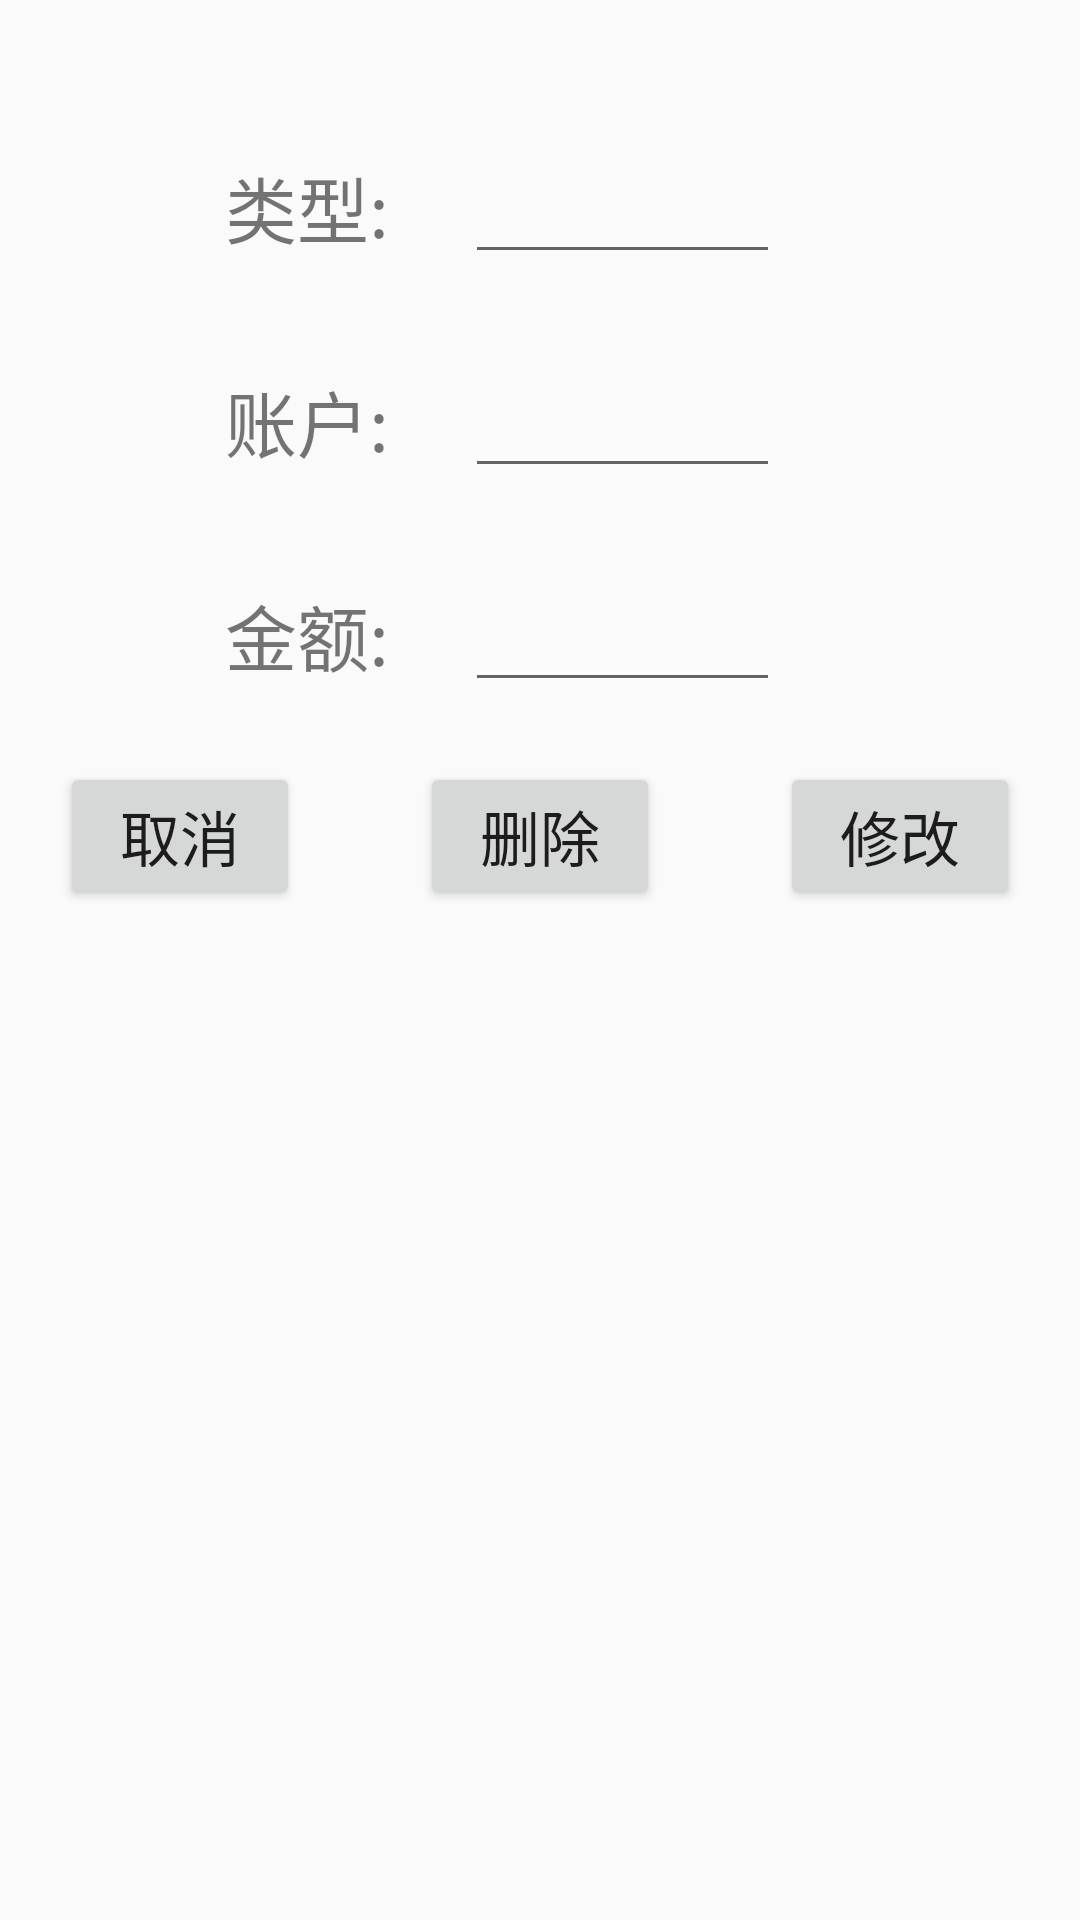

Produce the Android XML layout that renders to this screen, including the resource entries it uses.
<!-- AndroidManifest.xml: application theme AppTheme -->
<!-- res/layout/fragment_account_edit.xml -->
<?xml version="1.0" encoding="utf-8"?>
<LinearLayout
    xmlns:android="http://schemas.android.com/apk/res/android"
    android:layout_width="match_parent"
    android:orientation="vertical"
    android:layout_height="match_parent">
    <LinearLayout
        android:layout_width="match_parent"
        android:layout_height="wrap_content"
        android:layout_marginTop="50dp"
        android:orientation="horizontal">
        <TextView
            android:layout_width="0dp"
            android:layout_height="wrap_content"
            android:layout_weight="1"
            android:text="类型:"
            android:gravity="center"
            android:layout_marginLeft="50dp"
            android:textSize="24dp"/>
        <EditText
            android:id="@+id/edit_type"
            android:layout_width="0dp"
            android:layout_height="wrap_content"
            android:layout_weight="1"
            android:layout_marginRight="100dp"/>

    </LinearLayout>
    <LinearLayout
    android:layout_width="match_parent"
    android:layout_height="wrap_content"
    android:layout_marginTop="30dp"
    android:orientation="horizontal">
    <TextView
        android:layout_width="0dp"
        android:layout_height="wrap_content"
        android:layout_weight="1"
        android:text="账户:"
        android:gravity="center"
        android:layout_marginLeft="50dp"
        android:textSize="24dp"/>
    <EditText
        android:id="@+id/edit_account"
        android:layout_width="0dp"
        android:layout_height="wrap_content"
        android:layout_weight="1"
        android:layout_marginRight="100dp"/>

</LinearLayout>
    <LinearLayout
        android:layout_width="match_parent"
        android:layout_height="wrap_content"
        android:layout_marginTop="30dp"
        android:orientation="horizontal">
        <TextView
            android:layout_width="0dp"
            android:layout_height="wrap_content"
            android:layout_weight="1"
            android:text="金额:"
            android:gravity="center"
            android:layout_marginLeft="50dp"
            android:textSize="24dp"/>
        <EditText
            android:id="@+id/edit_money"
            android:layout_width="0dp"
            android:layout_height="wrap_content"
            android:layout_weight="1"
            android:layout_marginRight="100dp"/>

    </LinearLayout>
    <LinearLayout
        android:layout_width="match_parent"
        android:layout_height="wrap_content"
        android:orientation="horizontal">
        <Button
            android:id="@+id/edit_cancel"
            android:layout_width="0dp"
            android:layout_height="wrap_content"
            android:layout_weight="1"
            android:text="取消"
            android:textSize="20dp"
            android:layout_margin="20dp"/>
        <Button
            android:id="@+id/edit_delete"
            android:layout_width="0dp"
            android:layout_height="wrap_content"
            android:layout_weight="1"
            android:layout_margin="20dp"
            android:text="删除"
            android:textSize="20dp"/>
        <Button
            android:id="@+id/edit_finish"
            android:layout_width="0dp"
            android:layout_height="wrap_content"
            android:layout_weight="1"
            android:text="修改"
            android:textSize="20dp"
            android:layout_margin="20dp"/>

    </LinearLayout>

</LinearLayout>
<!-- resources referenced by this layout -->
<resources>
  <style name="AppTheme" parent="Theme.AppCompat.Light.NoActionBar">
          
          <item name="colorPrimary">@color/colorPrimary</item>
          <item name="colorPrimaryDark">@color/colorAccent</item>
          <item name="colorAccent">@color/colorAccent</item>
      </style>
  <color name="colorPrimary">#ffe8ce</color>
  <color name="colorAccent">#F1FF9800</color>
</resources>
